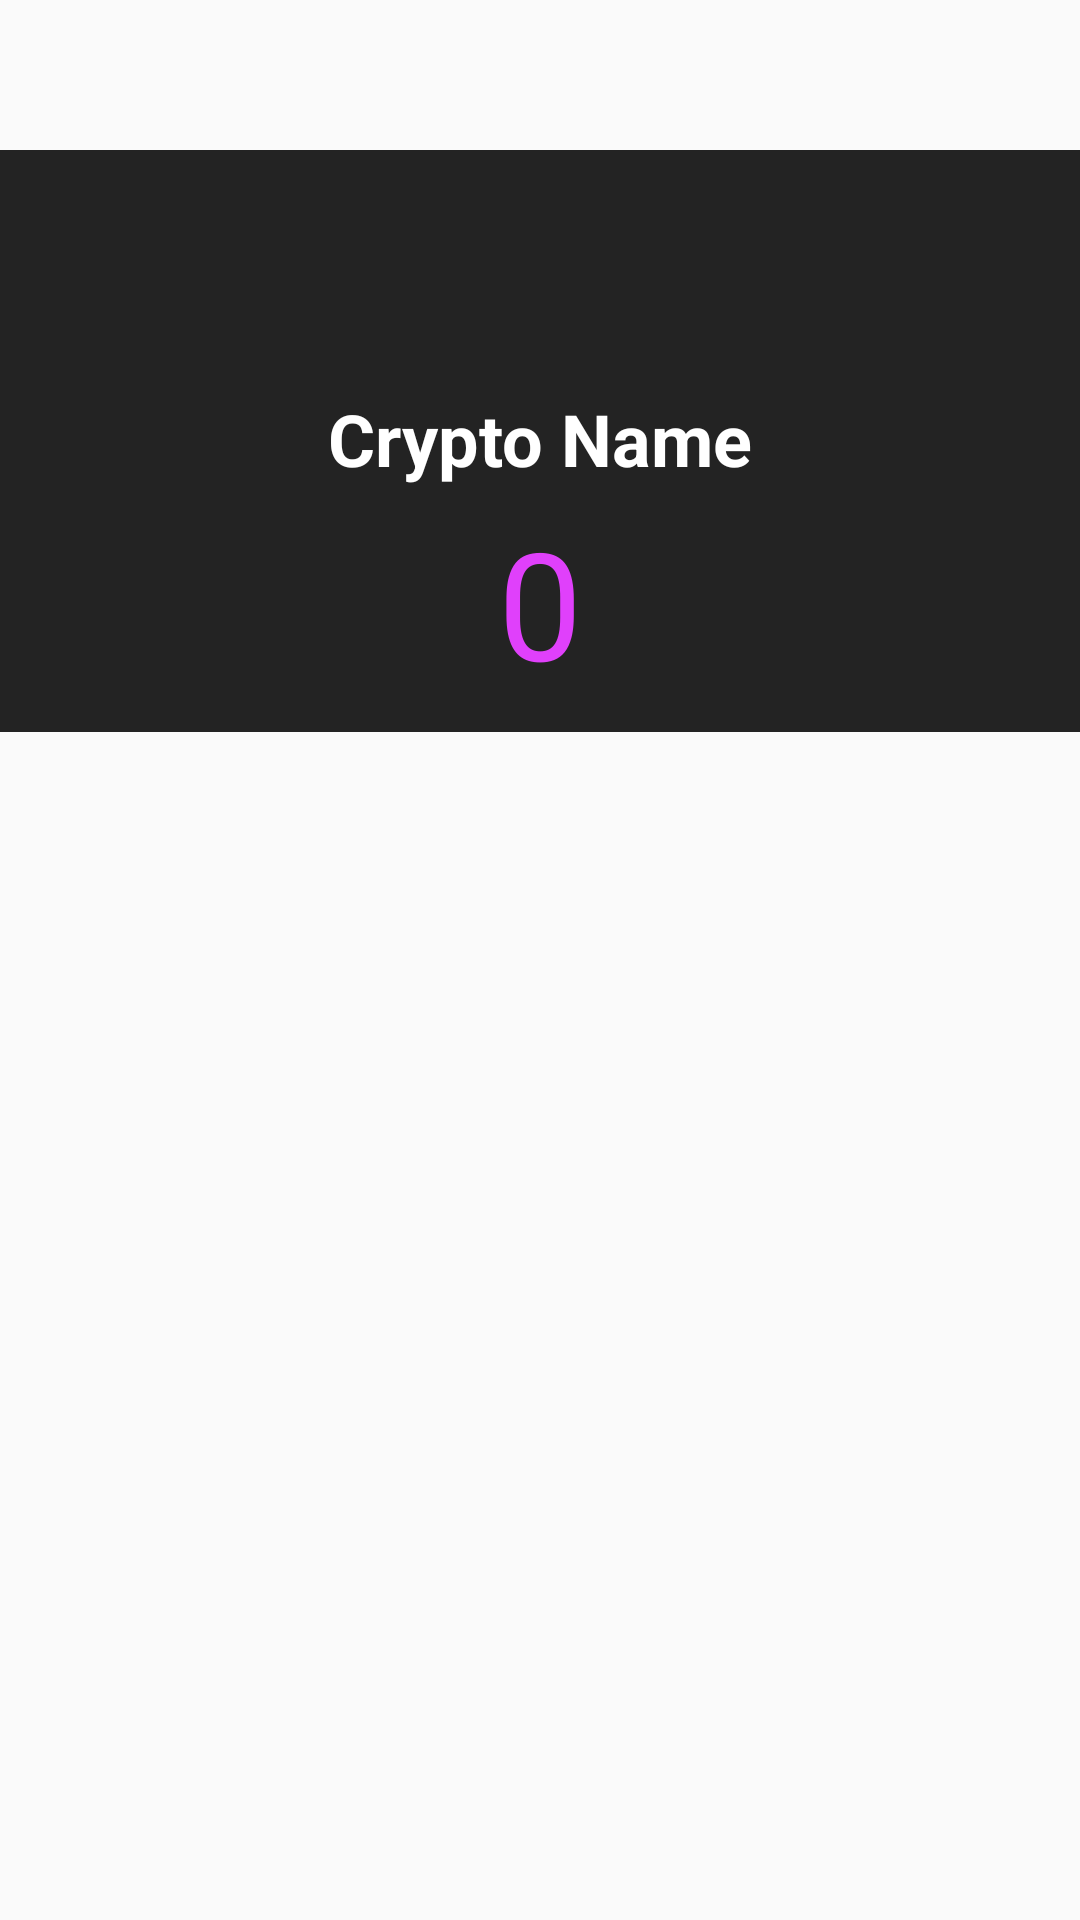

Produce the Android XML layout that renders to this screen, including the resource entries it uses.
<!-- AndroidManifest.xml: application theme AppTheme -->
<!-- res/layout/dialog_crypto.xml -->
<?xml version="1.0" encoding="utf-8"?>
<RelativeLayout
    xmlns:android="http://schemas.android.com/apk/res/android"
    android:layout_width="350dp"
    android:layout_height="match_parent"
    android:layout_gravity="center">
    
    <LinearLayout
        android:layout_marginTop="50dp"
        android:layout_width="match_parent"
        android:layout_height="wrap_content"
        android:background="#232323"
        android:orientation="vertical"
        android:gravity="center_horizontal">

        <TextView
            android:id="@+id/dialogName"
            android:layout_width="wrap_content"
            android:layout_height="wrap_content"
            android:text="Crypto Name"
            android:textColor="@color/colorWhite"
            android:textStyle="bold"
            android:textSize="24sp"
            android:layout_marginTop="80dp"
            />

        <TextView
            android:id="@+id/dialogPrice"
            android:layout_width="wrap_content"
            android:layout_height="wrap_content"
            android:textSize="50sp"
            android:text="0"
            android:textColor="@color/colorAccent"
            android:layout_marginTop="5dp"
            android:layout_marginBottom="10dp"
            />
    </LinearLayout>

    <ImageView
        android:layout_width="120dp"
        android:layout_height="120dp"
        android:src="@drawable/bitcoin"
        android:padding="10dp"
        android:layout_centerHorizontal="true"
        android:layout_alignParentTop="true"
        android:id="@+id/dialogImage"
        />

</RelativeLayout>
<!-- resources referenced by this layout -->
<resources>
  <color name="colorAccent">#E040FB</color>
  <color name="colorWhite">#FFFFFF</color>
  <style name="AppTheme" parent="Theme.AppCompat.Light.DarkActionBar">
          
          <item name="colorPrimary">@color/colorPrimary</item>
          <item name="colorPrimaryDark">@color/colorPrimaryDark</item>
          <item name="colorAccent">@color/colorAccent</item>
          <item name="colorControlNormal">@color/colorWhite</item>
      </style>
  <color name="colorPrimary">#393939</color>
  <color name="colorPrimaryDark">#2f2f2f</color>
</resources>
